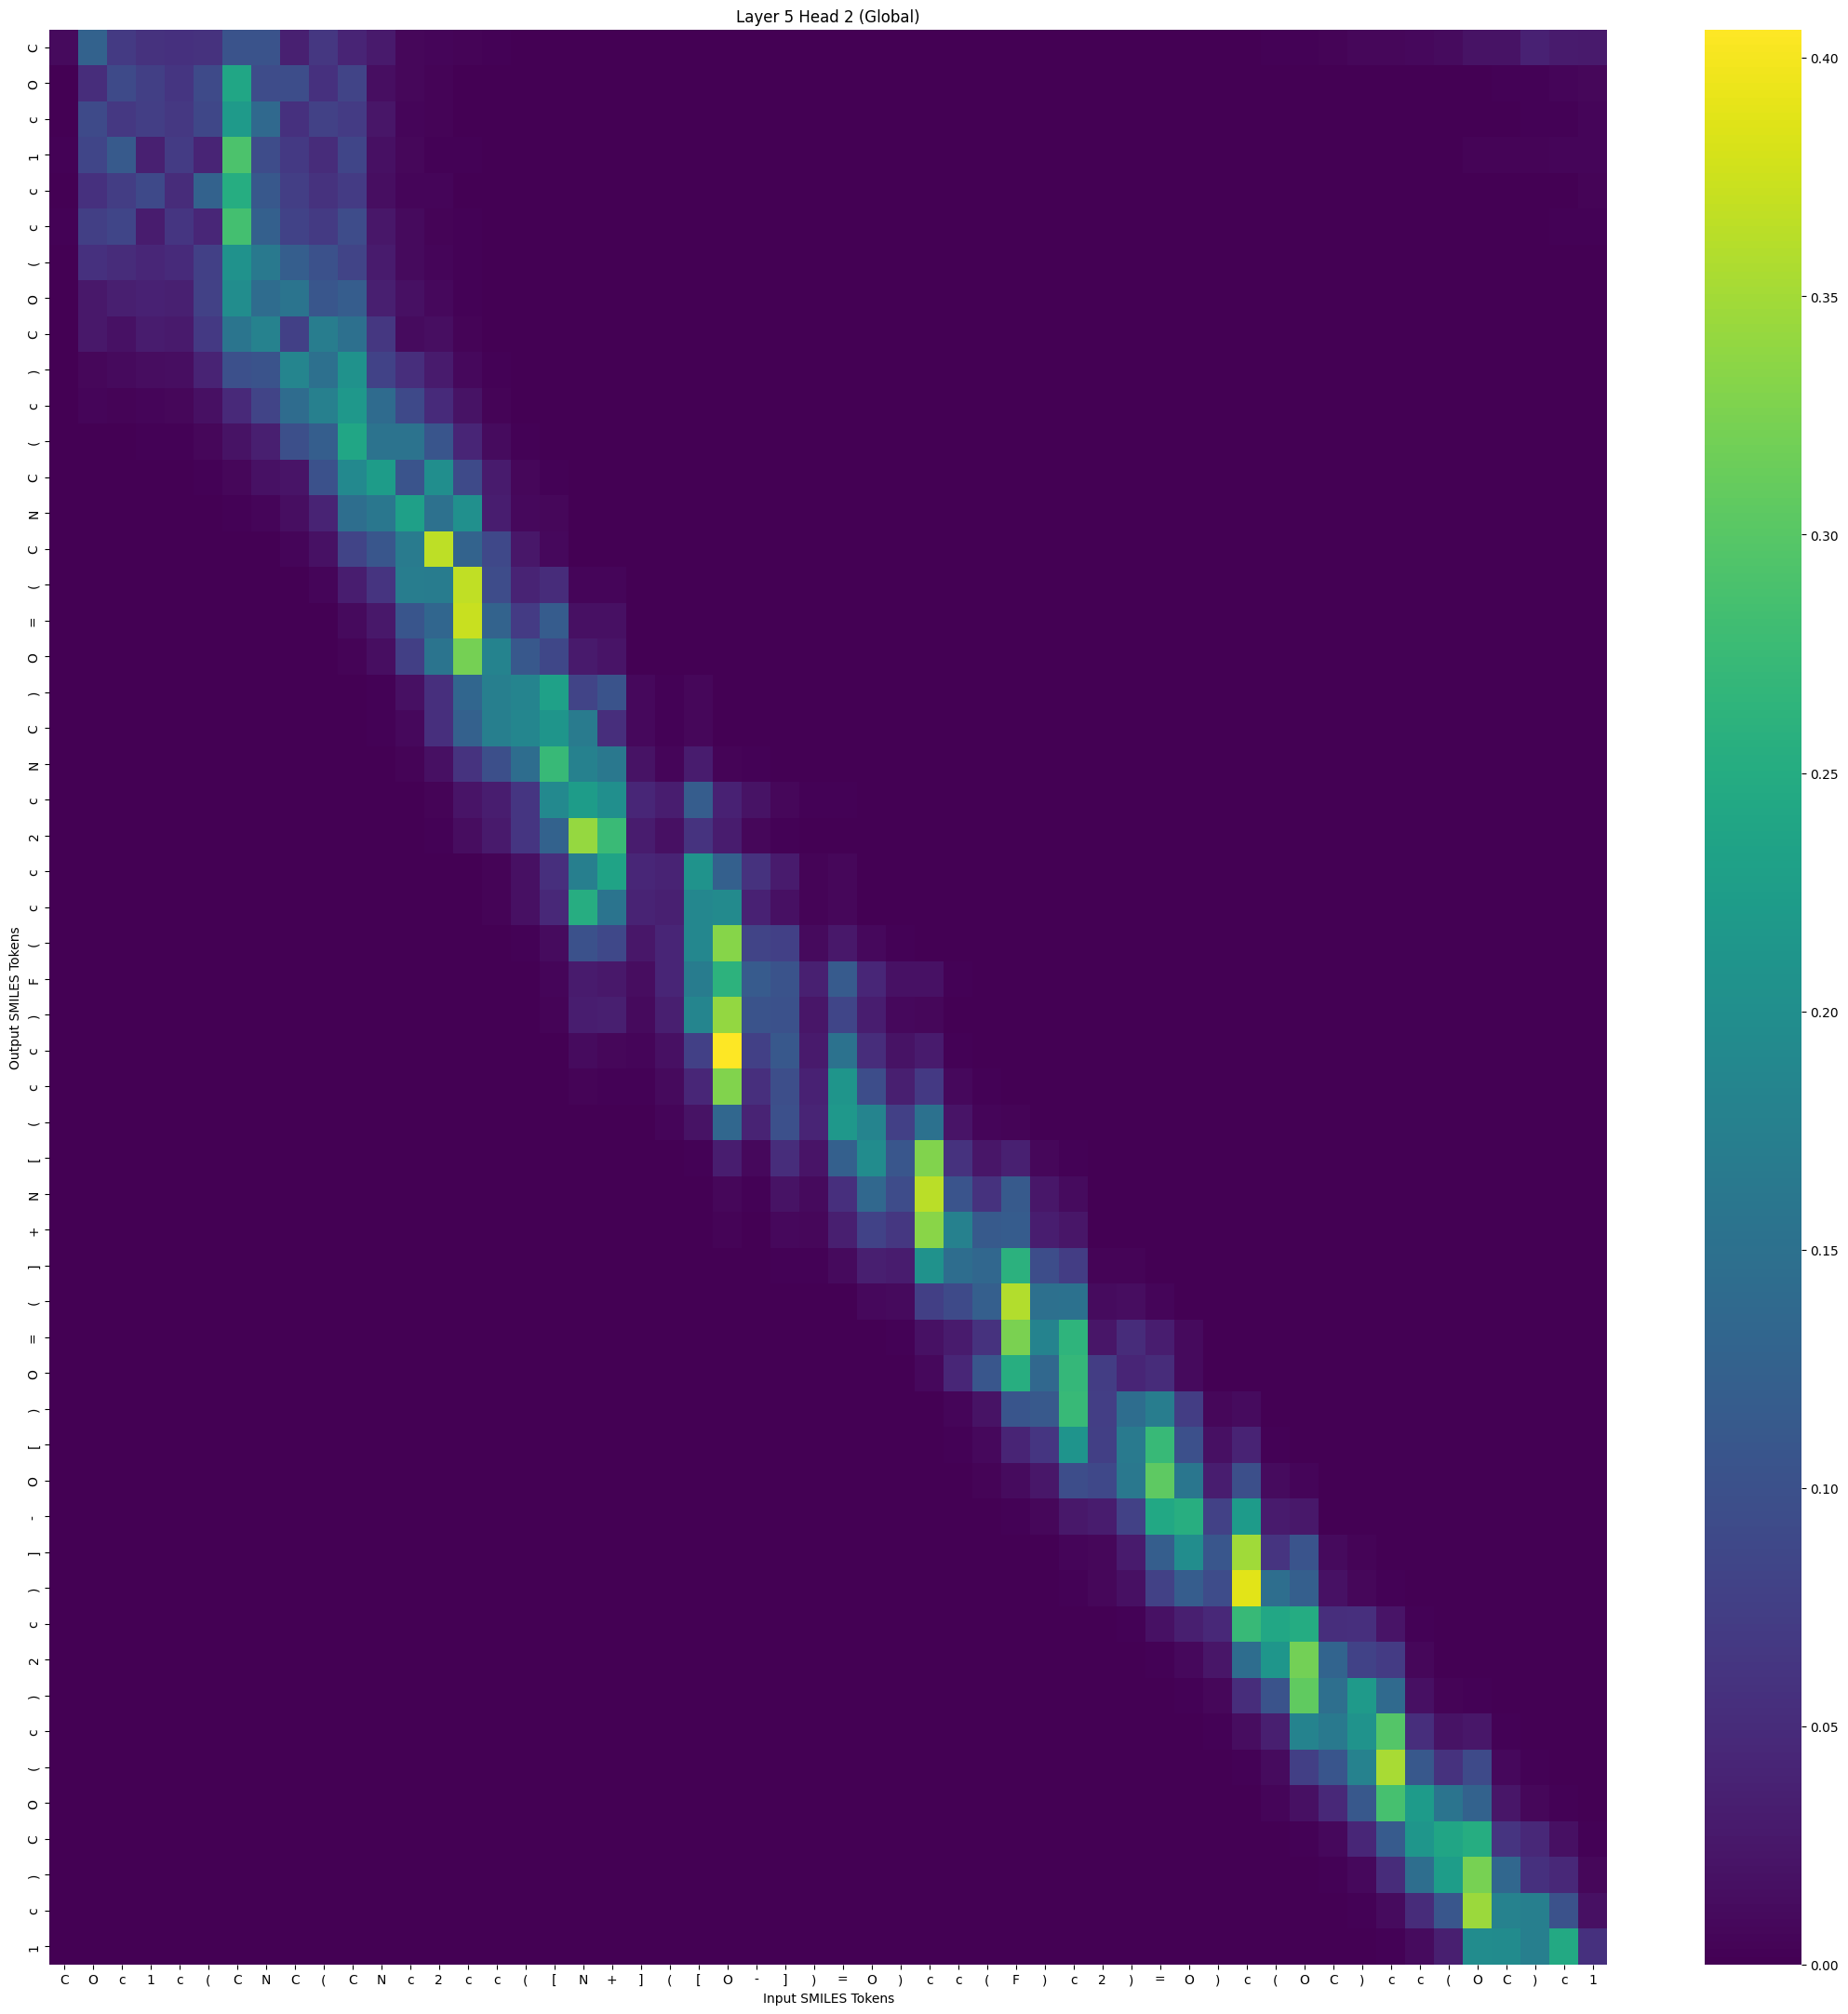

The data file committed next to this chart (first rows):
, C, O, c, 1, c, (, C, N, C, (, C, N, c, 2, c, c, (, [, N, +, ], (, [
C, 0.009907, 0.1269, 0.06956, 0.05864, 0.05608, 0.05843, 0.1036, 0.1037, 0.03493, 0.06478, 0.0409, 0.02719, 0.006633, 0.006093, 0.003248, 0.001875, 0.001012, 0.0008879, 0.0003574, 0.0001891, 0.0002315, 0.0002663, 0.0001538
O, 0.001375, 0.0515, 0.09116, 0.07517, 0.06188, 0.09068, 0.2408, 0.09327, 0.09499, 0.0562, 0.08218, 0.01568, 0.007782, 0.004042, 0.0009568, 0.0005467, 0.0001841, 0.0001325, 2.0725336e-05, 1.35762675e-05, 6.4975047e-06, 4.4907642e-06, 3.4702102e-06
c, 0.001214, 0.09172, 0.06561, 0.07357, 0.06643, 0.086, 0.22, 0.1379, 0.05602, 0.07888, 0.06988, 0.02262, 0.005013, 0.003952, 0.001137, 0.0005186, 0.0001703, 0.0001161, 2.006561e-05, 9.030136e-06, 5.823204e-06, 5.187109e-06, 3.1947864e-06
1, 0.002907, 0.08312, 0.1133, 0.03577, 0.07043, 0.04059, 0.2917, 0.09218, 0.06772, 0.04947, 0.08268, 0.01629, 0.007356, 0.002272, 0.001593, 0.0003783, 0.0001345, 0.0002602, 3.6787107e-05, 2.1811862e-05, 1.4371926e-05, 1.850808e-05, 1.0130242e-05
c, 0.001547, 0.05639, 0.07212, 0.08915, 0.05017, 0.1257, 0.2516, 0.1105, 0.07431, 0.05828, 0.07008, 0.01572, 0.005805, 0.004972, 0.0009062, 0.0007255, 0.0002522, 0.0001405, 2.8715758e-05, 1.3373389e-05, 7.706426e-06, 1.333096e-05, 5.4132665e-06
c, 0.002093, 0.07544, 0.08281, 0.03089, 0.06299, 0.04285, 0.2845, 0.1229, 0.08017, 0.0693, 0.093, 0.02395, 0.009655, 0.003209, 0.002492, 0.0005075, 0.0001714, 0.0002736, 4.8049144e-05, 2.3661998e-05, 1.5723479e-05, 2.640213e-05, 8.993089e-06
(, 0.0005966, 0.05641, 0.04961, 0.04323, 0.04844, 0.07649, 0.2074, 0.1646, 0.1194, 0.1012, 0.08243, 0.02951, 0.01064, 0.005102, 0.001959, 0.0005292, 0.0001446, 7.507082e-05, 2.0250283e-05, 8.075913e-06, 3.7439613e-06, 6.7612177e-06, 1.142604e-06
O, 0.0003348, 0.02583, 0.03349, 0.03778, 0.03596, 0.0789, 0.1968, 0.1417, 0.1569, 0.1082, 0.1182, 0.03472, 0.01685, 0.008678, 0.002483, 0.0008735, 0.0002303, 0.0001005, 2.1891441e-05, 9.492867e-06, 3.757616e-06, 3.8112903e-06, 9.3842175e-07
C, 0.0001917, 0.02554, 0.01775, 0.0302, 0.02754, 0.0679, 0.158, 0.179, 0.07725, 0.1709, 0.1476, 0.06479, 0.01221, 0.01467, 0.003813, 0.001375, 0.0003392, 0.000124, 2.616096e-05, 5.209995e-06, 3.3495644e-06, 3.2631249e-06, 7.4297276e-07
), 6.913159e-05, 0.007846, 0.01051, 0.01414, 0.01435, 0.03923, 0.09881, 0.1038, 0.184, 0.1489, 0.2047, 0.07971, 0.05278, 0.02889, 0.00839, 0.002585, 0.0005817, 0.0001938, 2.7357186e-05, 1.5110595e-05, 3.4665652e-06, 1.7475144e-06, 5.253644e-07
c, 2.2341485e-05, 0.004808, 0.004267, 0.005232, 0.006859, 0.01642, 0.04606, 0.08099, 0.1418, 0.1746, 0.2159, 0.1403, 0.08885, 0.04848, 0.0203, 0.003936, 0.0007794, 0.0002361, 2.8324093e-05, 1.6992924e-05, 2.7829187e-06, 1.2616277e-06, 3.0043603e-07
(, 9.758381e-06, 0.001203, 0.001514, 0.002206, 0.002513, 0.007602, 0.0204, 0.03421, 0.09764, 0.1198, 0.2398, 0.1543, 0.155, 0.1072, 0.04137, 0.01161, 0.00256, 0.0007895, 8.466739e-05, 5.5024677e-05, 7.368464e-06, 1.5765127e-06, 7.8470447e-07
C, 3.9316706e-06, 0.000534, 0.00035, 0.0007009, 0.0008018, 0.002473, 0.006533, 0.01786, 0.02136, 0.1, 0.1916, 0.2227, 0.1062, 0.199, 0.09096, 0.02906, 0.007116, 0.002317, 0.0002964, 8.410321e-05, 1.7898334e-05, 3.451434e-06, 2.1455571e-06
N, 2.622119e-06, 0.0001674, 0.0001671, 0.0001082, 0.0002868, 0.0003686, 0.00251, 0.004957, 0.01533, 0.03916, 0.1444, 0.1611, 0.2297, 0.1495, 0.2021, 0.0323, 0.008875, 0.00783, 0.0005506, 0.0004619, 5.087943e-05, 7.5112393e-06, 7.905521e-06
C, 3.0207303e-07, 1.851932e-05, 1.9785513e-05, 4.40357e-05, 3.0997136e-05, 0.0001926, 0.0004899, 0.001304, 0.004829, 0.01783, 0.08227, 0.1087, 0.1667, 0.3661, 0.1277, 0.08863, 0.02525, 0.008758, 0.0006502, 0.0004229, 2.9441442e-05, 4.058862e-06, 5.660875e-06
(, 4.9733995e-07, 8.089421e-06, 8.614026e-06, 5.6773224e-06, 1.5315358e-05, 2.051048e-05, 0.0001347, 0.0003213, 0.001482, 0.005201, 0.03181, 0.06032, 0.1707, 0.1692, 0.3666, 0.09346, 0.03918, 0.05063, 0.005319, 0.004907, 0.0004317, 5.586322e-05, 0.0001146
=, 2.4594482e-07, 1.6040154e-06, 1.7960919e-06, 1.1830833e-06, 3.1625223e-06, 4.266322e-06, 2.6724443e-05, 6.620737e-05, 0.0003612, 0.001415, 0.01096, 0.02656, 0.1076, 0.1321, 0.3713, 0.1277, 0.07037, 0.1162, 0.01707, 0.01607, 0.001388, 0.0001947, 0.0005378
O, 4.9049916e-08, 3.0306674e-07, 2.8679747e-07, 3.7954004e-07, 6.0960565e-07, 1.6162488e-06, 4.379636e-06, 1.9100442e-05, 0.0001331, 0.0005697, 0.003531, 0.01459, 0.07538, 0.1554, 0.3215, 0.1812, 0.1095, 0.08718, 0.02765, 0.0213, 0.001387, 0.0002139, 0.0004348
), 3.1797416e-08, 2.141486e-08, 2.5571003e-08, 3.296553e-08, 4.7655703e-08, 1.2727763e-07, 2.7087927e-07, 1.2339319e-06, 8.772744e-06, 4.9536022e-05, 0.0004006, 0.002381, 0.01703, 0.05499, 0.1326, 0.1737, 0.1835, 0.2313, 0.08091, 0.1045, 0.009206, 0.001804, 0.006544
C, 3.0757242e-08, 3.404451e-08, 2.7225349e-08, 5.6048552e-08, 6.9525285e-08, 2.0329342e-07, 4.0064327e-07, 1.7057529e-06, 5.6199924e-06, 5.817985e-05, 0.0004152, 0.002325, 0.00833, 0.05479, 0.1243, 0.1736, 0.1856, 0.211, 0.1674, 0.05297, 0.009209, 0.0018, 0.006664
N, 1.6194262e-08, 5.8373613e-09, 6.9660877e-09, 9.190607e-09, 1.3104686e-08, 3.0426566e-08, 6.680939e-08, 2.3341376e-07, 1.2169157e-06, 8.3552695e-06, 7.718262e-05, 0.0004939, 0.00368, 0.01715, 0.05941, 0.09767, 0.1441, 0.2738, 0.1772, 0.163, 0.01929, 0.005799, 0.03082
c, 9.410912e-08, 1.18266055e-08, 9.545908e-09, 1.0550186e-08, 2.0389535e-08, 3.1022413e-08, 7.445525e-08, 2.4566123e-07, 7.4705287e-07, 4.7191515e-06, 2.7600501e-05, 0.0001961, 0.001132, 0.00396, 0.02082, 0.03221, 0.06234, 0.191, 0.2226, 0.2001, 0.04303, 0.03329, 0.1188
2, 2.8649942e-09, 2.300164e-10, 2.4649308e-10, 3.772583e-10, 5.5052757e-10, 1.34224e-09, 1.9291133e-09, 8.530532e-09, 7.6318614e-08, 3.3809272e-07, 2.9192163e-06, 3.0620664e-05, 0.0005297, 0.002251, 0.01312, 0.02832, 0.06316, 0.1254, 0.3421, 0.2749, 0.03167, 0.01688, 0.05988
c, 9.670501e-10, 9.119603e-12, 1.1631136e-11, 1.683666e-11, 2.1238601e-11, 5.0356146e-11, 5.522414e-11, 2.3431868e-10, 1.7076425e-09, 9.218425e-09, 8.508532e-08, 1.1773052e-06, 2.3195518e-05, 0.0001415, 0.0008981, 0.004441, 0.01725, 0.05478, 0.1736, 0.2356, 0.04349, 0.03928, 0.2078
c, 1.5365706e-09, 4.223001e-11, 2.7077979e-11, 6.3463956e-11, 7.398476e-11, 1.7461738e-10, 1.766127e-10, 8.2186175e-10, 2.8651068e-09, 2.2669974e-08, 1.3382781e-07, 2.0712728e-06, 2.1479525e-05, 0.0001757, 0.001182, 0.004667, 0.01686, 0.04514, 0.2531, 0.1557, 0.03905, 0.03646, 0.1879
(, 5.0931515e-10, 2.2343447e-12, 2.7799076e-12, 3.298748e-12, 4.20808e-12, 8.435112e-12, 1.0605336e-11, 3.2063022e-11, 2.0940802e-10, 8.002054e-10, 6.8529356e-09, 8.4304965e-08, 1.98402e-06, 9.4789075e-06, 8.80224e-05, 0.000457, 0.002328, 0.01178, 0.101, 0.08743, 0.0253, 0.04237, 0.1884
F, 4.880735e-09, 3.802987e-11, 3.220727e-11, 3.4209476e-11, 5.7251422e-11, 7.0079303e-11, 1.0624505e-10, 2.560453e-10, 5.5203814e-10, 2.8647353e-09, 1.4279188e-08, 1.3903728e-07, 1.1606022e-06, 5.4769944e-06, 5.0610484e-05, 0.0001847, 0.0008676, 0.005331, 0.02947, 0.02695, 0.01335, 0.04168, 0.1693
), 2.5981184e-10, 1.0061549e-12, 8.4990565e-13, 1.1208232e-12, 1.3549887e-12, 2.5920028e-12, 3.4250805e-12, 1.01312465e-11, 3.5705414e-11, 1.8243404e-10, 1.1991623e-09, 1.7448118e-08, 2.8479548e-07, 1.5551567e-06, 1.6059059e-05, 9.453982e-05, 0.0005686, 0.003862, 0.03271, 0.03382, 0.01108, 0.03402, 0.1849
c, 1.9420596e-10, 3.5084766e-13, 3.4460808e-13, 4.6028947e-13, 5.2927183e-13, 8.701005e-13, 7.878234e-13, 1.8691374e-12, 6.1461313e-12, 2.2745883e-11, 1.2654154e-10, 1.5835799e-09, 2.6705866e-08, 1.5869648e-07, 1.7881541e-06, 1.1985246e-05, 8.800399e-05, 0.0005522, 0.01218, 0.007769, 0.00493, 0.01672, 0.0776
c, 4.950935e-11, 6.316735e-14, 4.4011124e-14, 1.113035e-13, 1.0073881e-13, 2.0765136e-13, 1.140741e-13, 3.1413598e-13, 6.743373e-13, 3.0978956e-12, 1.2458353e-11, 2.0665838e-10, 2.7537115e-09, 2.6221889e-08, 2.4627607e-07, 2.6028054e-06, 2.315649e-05, 0.0001167, 0.003714, 0.002335, 0.001744, 0.01054, 0.04383
(, 1.2322154e-11, 6.5365147e-15, 5.2607793e-15, 8.2202345e-15, 7.857624e-15, 1.5394871e-14, 1.23575805e-14, 2.7867579e-14, 6.6429616e-14, 2.3507815e-13, 1.0520671e-12, 1.6393407e-11, 2.858231e-10, 1.7350447e-09, 1.9784139e-08, 2.2983963e-07, 2.4039289e-06, 2.1804488e-05, 0.0005636, 0.0006079, 0.0004205, 0.005052, 0.01924
[, 3.6094873e-12, 5.2731417e-16, 6.8260876e-16, 6.5692434e-16, 8.7870653e-16, 9.512797e-16, 8.600065e-16, 9.408105e-16, 2.6539827e-15, 4.475405e-15, 2.3529327e-14, 2.1051092e-13, 5.0696903e-12, 2.0777506e-11, 3.3446707e-10, 3.593988e-09, 4.6884296e-08, 6.587775e-07, 2.8469938e-05, 2.8570139e-05, 3.6153015e-05, 0.0007142, 0.002178
N, 1.7857948e-12, 1.7043323e-16, 2.2670652e-16, 2.2817366e-16, 2.6548797e-16, 2.9317192e-16, 2.2077501e-16, 1.9523428e-16, 4.6573625e-16, 5.839881e-16, 2.475131e-15, 1.7838695e-14, 3.7995667e-13, 1.4128337e-12, 1.8889917e-11, 2.4408994e-10, 3.4263237e-09, 4.7414286e-08, 2.6051473e-06, 2.6209943e-06, 4.6388654e-06, 0.0001462, 0.0003297
+, 8.825646e-13, 8.270046e-17, 9.658268e-17, 1.9510612e-16, 1.242585e-16, 2.5595978e-16, 7.4712223e-17, 8.825375e-17, 2.0887402e-16, 2.031865e-16, 5.159654e-16, 4.45043e-15, 9.115842e-14, 4.5993065e-13, 3.4473654e-12, 7.4714304e-11, 1.098367e-09, 6.8363155e-09, 8.496719e-07, 7.0967485e-07, 1.3257802e-06, 6.7118046e-05, 7.934025e-05
], 1.6990366e-12, 2.2651689e-16, 2.4823788e-16, 3.9398957e-16, 2.44742e-16, 3.8888585e-16, 1.6024873e-16, 1.2068003e-16, 1.5837032e-16, 1.5980799e-16, 3.5976353e-16, 1.8594084e-15, 2.0481143e-14, 8.913962e-14, 5.698283e-13, 1.1018291e-11, 1.4988899e-10, 1.2828469e-09, 1.1491988e-07, 7.9417354e-08, 2.625785e-07, 1.2012885e-05, 1.770378e-05
(, 5.19632e-13, 7.412597e-17, 6.5374036e-17, 1.0494912e-16, 6.104535e-17, 1.00378745e-16, 4.2451187e-17, 3.219589e-17, 3.0187493e-17, 2.6683187e-17, 4.0332195e-17, 1.9364458e-16, 1.5102423e-15, 4.656383e-15, 2.334702e-14, 4.61448e-13, 5.958943e-12, 5.4427532e-11, 3.5647265e-09, 3.7206689e-09, 1.2572416e-08, 1.0383117e-06, 1.0790002e-06
=, 8.7899707e-13, 1.329284e-16, 1.9077756e-16, 1.714816e-16, 1.507305e-16, 1.2077487e-16, 6.9878603e-17, 2.4081231e-17, 2.5669175e-17, 1.0480255e-17, 1.7627078e-17, 3.472953e-17, 2.6479367e-16, 4.3687913e-16, 2.3678173e-15, 2.7898872e-14, 3.0779754e-13, 3.4187533e-12, 2.0231833e-10, 1.8821597e-10, 1.0040851e-09, 7.2254466e-08, 6.340246e-08
O, 6.680721e-13, 1.0658792e-16, 1.5728175e-16, 4.937457e-16, 1.0787686e-16, 3.5758248e-16, 6.459609e-17, 2.2698552e-17, 1.8772305e-17, 7.740726e-18, 1.01030144e-17, 1.6354893e-17, 8.5229276e-17, 3.6854515e-16, 3.9957914e-16, 1.9495395e-14, 2.1416128e-13, 8.4643485e-13, 6.293752e-11, 4.3620337e-11, 2.4433777e-10, 2.615072e-08, 1.9426562e-08
), 3.3292339e-13, 1.2322647e-16, 1.019384e-16, 1.6987925e-16, 7.890962e-17, 1.0631502e-16, 3.3393453e-17, 1.4764482e-17, 7.502368e-18, 2.7811254e-18, 1.7073535e-18, 3.0448247e-18, 9.0414745e-18, 1.3528303e-17, 2.7386153e-17, 4.2528807e-16, 3.706022e-15, 2.063059e-14, 1.0615738e-12, 1.1653172e-12, 8.103668e-12, 9.115519e-10, 4.012705e-10
[, 1.3141514e-12, 8.649658e-16, 8.0536994e-16, 1.3386839e-15, 6.149152e-16, 7.323025e-16, 1.8155999e-16, 7.153302e-17, 3.6163602e-17, 1.0008119e-17, 4.9543586e-18, 6.2437417e-18, 1.4583295e-17, 1.9762422e-17, 3.2217255e-17, 3.790146e-16, 2.673659e-15, 9.587826e-15, 6.318188e-13, 4.486466e-13, 4.5774786e-12, 3.0185457e-10, 1.0456356e-10
O, 2.231291e-12, 4.096818e-15, 2.671205e-15, 7.882738e-15, 2.748355e-15, 4.1534993e-15, 6.904538e-16, 3.0605413e-16, 9.627518e-17, 2.9098675e-17, 8.7480115e-18, 9.67951e-18, 1.1457274e-17, 1.8611895e-17, 1.5888108e-17, 1.9566665e-16, 1.0596458e-15, 2.0266491e-15, 9.5417394e-14, 6.631708e-14, 7.3625513e-13, 5.0182154e-11, 1.2364273e-11
-, 4.4566876e-13, 8.917719e-16, 7.125954e-16, 1.115252e-15, 4.0155005e-16, 5.719011e-16, 1.5883846e-16, 5.22339e-17, 1.7502574e-17, 3.3907903e-18, 9.86923e-19, 6.903198e-19, 7.595459e-19, 5.72649e-19, 4.1131814e-19, 4.0418832e-18, 1.8149117e-17, 4.8823307e-17, 1.0819911e-15, 1.303613e-15, 1.34668125e-14, 1.3404937e-12, 2.328629e-13
], 2.048476e-12, 7.6859244e-15, 1.0116165e-14, 8.1227554e-15, 4.604653e-15, 3.6616387e-15, 1.6410881e-15, 3.1217182e-16, 1.4613906e-16, 1.6747377e-17, 6.5172163e-18, 2.135779e-18, 2.4216879e-18, 1.0375062e-18, 8.2297026e-19, 3.91179e-18, 1.25250365e-17, 3.5848178e-17, 4.688417e-16, 5.13776e-16, 6.0808317e-15, 3.2427424e-13, 5.2749753e-14
), 4.4250315e-12, 4.0769613e-14, 4.6500455e-14, 7.002695e-14, 2.1101717e-14, 3.451622e-14, 6.604318e-15, 1.912021e-15, 9.235777e-16, 8.7457535e-17, 1.9362774e-17, 6.930688e-18, 6.163787e-18, 3.192356e-18, 1.1583181e-18, 6.968838e-18, 1.7570924e-17, 1.7424877e-17, 3.1931874e-16, 2.9526862e-16, 3.1118978e-15, 1.6334385e-13, 1.34840174e-14
c, 2.215136e-11, 1.3121388e-12, 8.8077034e-13, 1.8469109e-12, 4.9270944e-13, 8.6176655e-13, 1.7437698e-13, 6.2310895e-14, 1.3819233e-14, 2.3714542e-15, 3.4109607e-16, 1.06242595e-16, 3.1283647e-17, 1.9673755e-17, 4.3236966e-18, 1.8290659e-17, 2.9715524e-17, 1.9103697e-17, 1.5327147e-16, 1.0962472e-16, 1.4089797e-15, 3.232764e-14, 3.2865907e-15
2, 1.749076e-11, 1.2995816e-12, 2.0889375e-12, 3.036246e-12, 7.304663e-13, 1.456565e-12, 3.384973e-13, 6.932314e-14, 3.700543e-14, 2.2708451e-15, 4.72498e-16, 6.208e-17, 3.0442348e-17, 9.775905e-18, 1.3275548e-18, 5.1000367e-18, 6.209204e-18, 3.2830108e-18, 1.6619546e-17, 1.5595536e-17, 1.483263e-16, 2.0866684e-15, 2.0024616e-16
), 1.1807292e-11, 4.82857e-12, 3.84758e-12, 4.0395417e-12, 1.1868589e-12, 1.8672444e-12, 8.0682114e-13, 2.1375818e-13, 5.1985756e-14, 5.491489e-15, 7.1407244e-16, 9.538151e-17, 1.7446697e-17, 3.706407e-18, 4.6814395e-19, 8.881372e-19, 7.0563635e-19, 4.3341687e-19, 6.6071036e-19, 8.4978436e-19, 7.351497e-18, 9.93909e-17, 7.868494e-18
c, 1.0952062e-10, 9.779688e-11, 1.2752491e-10, 7.192628e-11, 3.8916047e-11, 3.1137145e-11, 2.3996574e-11, 4.2260358e-12, 1.7851447e-12, 1.3521495e-13, 2.9689474e-14, 2.2950464e-15, 5.4806536e-16, 7.3054415e-17, 1.2319494e-17, 1.0704668e-17, 6.1500825e-18, 4.2619228e-18, 3.2248335e-18, 4.294268e-18, 2.971322e-17, 1.4342919e-16, 1.6117558e-17
(, 2.5676627e-10, 6.883779e-10, 9.0085706e-10, 4.9697135e-10, 2.8435374e-10, 2.1668377e-10, 1.8983275e-10, 3.4229723e-11, 1.525479e-11, 1.1611381e-12, 2.530181e-13, 1.596833e-14, 3.078503e-15, 3.5154774e-16, 4.578298e-17, 2.909999e-17, 1.2078964e-17, 6.461878e-18, 2.5443976e-18, 3.7666927e-18, 2.031034e-17, 5.4432547e-17, 6.6206705e-18
O, 6.4154626e-10, 6.4497825e-09, 7.2875563e-09, 8.24795e-09, 2.7808509e-09, 4.0108845e-09, 1.5986423e-09, 4.4864606e-10, 2.2322602e-10, 1.5234739e-11, 2.1024389e-12, 1.4468915e-13, 2.2266636e-14, 3.1789125e-15, 1.8154533e-16, 1.3405321e-16, 3.9825633e-17, 6.9150632e-18, 2.8395932e-18, 3.855704e-18, 1.4559881e-17, 2.8788483e-17, 2.1353088e-18
C, 2.3358495e-09, 1.2454859e-07, 8.452887e-08, 1.381009e-07, 4.8241848e-08, 6.802049e-08, 3.1659596e-08, 1.214063e-08, 3.2580283e-09, 5.180893e-10, 6.168616e-11, 4.8214336e-12, 3.2486394e-13, 6.902308e-14, 3.0862484e-15, 1.7097736e-15, 3.6648267e-16, 4.9106295e-17, 8.484576e-18, 9.70856e-18, 3.3859325e-17, 2.5727294e-17, 3.342197e-18
), 2.2697535e-09, 1.5630464e-07, 2.5362087e-07, 2.9292454e-07, 1.0494318e-07, 1.598484e-07, 9.308931e-08, 2.3113275e-08, 1.6665247e-08, 1.1888297e-09, 2.4798932e-10, 1.0086166e-11, 1.3277621e-12, 1.6735598e-13, 5.552186e-15, 2.72233e-15, 4.522925e-16, 5.3726608e-17, 5.3440008e-18, 8.385833e-18, 1.7357316e-17, 6.9102453e-18, 1.0470666e-18
c, 2.5259004e-09, 1.0968414e-06, 8.851298e-07, 6.9653885e-07, 3.5101854e-07, 3.9957038e-07, 5.0686754e-07, 1.8400958e-07, 6.574286e-08, 1.0736649e-08, 1.7424069e-09, 8.79103e-11, 4.8763025e-12, 4.7640765e-13, 1.8516918e-14, 4.0613637e-15, 4.4584236e-16, 6.838335e-17, 1.8795855e-18, 3.8204623e-18, 5.9192792e-18, 1.873315e-18, 2.8873463e-19
1, 2.8129527e-08, 1.0742934e-05, 1.343105e-05, 5.6309755e-06, 5.6740037e-06, 3.266143e-06, 7.51363e-06, 2.1890173e-06, 1.3799614e-06, 2.4341745e-07, 8.485492e-08, 4.176844e-09, 4.2633844e-10, 3.891424e-11, 3.4667649e-12, 4.4017082e-13, 5.026053e-14, 1.26088384e-14, 2.9664232e-16, 5.5009364e-16, 6.711768e-16, 1.00705944e-16, 2.9453473e-17
